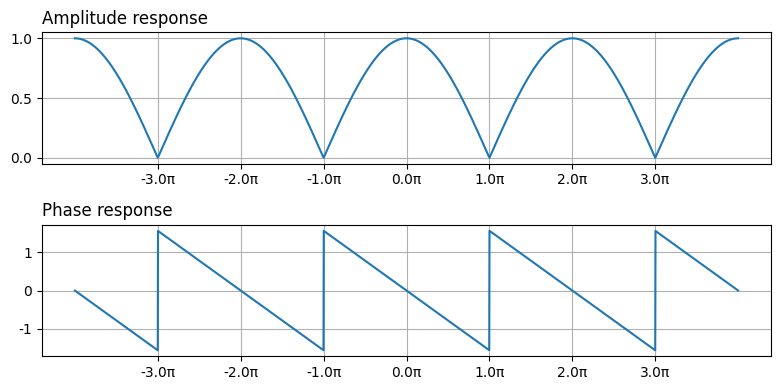

Recreate this plot in Python.
import matplotlib.pylab as plt  # 绘制图形
import numpy as np

w = np.arange(-4 * np.pi, 4 * np.pi, 0.01)
Hw = (1 + np.exp(-1j * w)) / 2

'''绘制零极点和频谱特性'''
plt.rcParams['font.family'] = 'serif'
plt.rcParams['font.serif'] = ['Times New Roman']
plt.figure(figsize=(8, 4))
plt.subplot(211)
plt.grid()
plt.title('Amplitude response', loc='left')
plt.plot(w, np.abs(Hw))

plt.xticks([-3 * np.pi, -2 * np.pi, -np.pi, 0, np.pi, 2 * np.pi, np.pi, 3 * np.pi])
xt = np.linspace(- 3 * np.pi, 3 * np.pi, 7)
labels = map(lambda x: f"{x / np.pi}π", xt)
plt.xticks(xt, labels)

plt.subplot(212)
plt.grid()
plt.title('Phase response', loc='left')
plt.plot(w, np.angle(Hw))

xt = np.linspace(- 3 * np.pi, 3 * np.pi, 7)
labels = map(lambda x: f"{x / np.pi}π", xt)
plt.xticks(xt, labels)

plt.tight_layout()
plt.show()

'''方式2
B = [0.5,0.5]
A = [1,0]
dsys = signal.dlti(B, A, dt=True)
w = np.arange(-4 * np.pi, 4 * np.pi, 0.01)
w, Hw = dsys.freqresp(w=w)\
'''
